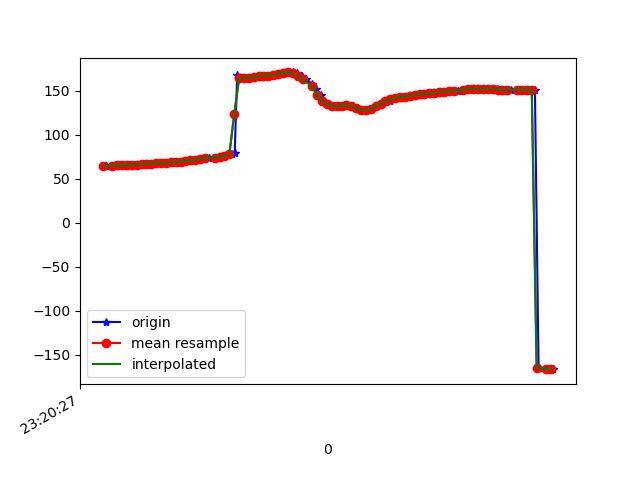

Data behind this chart, as committed beside it:
1617837627593, 533271141100506, 64.04567, 23.18852, -27.680367
1617837627596, 533271160331276, 63.94, 23.14, -27.82
1617837627625, 533271179562046, 64.71, 23.97, -28.84
1617837627636, 533271198792816, 64.59, 23.82, -28.96
1617837627654, 533271218023586, 65.46, 24.74, -29.12
1617837627675, 533271237254356, 65.39, 24.56, -29.42
1617837627692, 533271256485126, 65.57, 24.79, -29.4
1617837627714, 533271275715896, 65.97, 25.07, -30.4
1617837627729, 533271294946666, 65.9, 24.87, -30.3
1617837627751, 533271314177436, 66.69, 25.79, -30.49
1617837627771, 533271333408206, 66.71, 25.94, -30.91
1617837627787, 533271352638976, 66.73, 26.39, -30.45
1617837627806, 533271371869746, 67.63, 27.74, -31
1617837627826, 533271391100516, 67.69, 28.06, -30.78
1617837627844, 533271410331286, 67.94, 28.49, -30.03
1617837627864, 533271429562056, 68.64, 28.87, -30.53
1617837627883, 533271448792826, 68.71, 28.41, -29.93
1617837627903, 533271468023596, 69.28, 28.53, -29.39
1617837627922, 533271487254366, 70.11, 28.64, -30.39
1617837627940, 533271506485136, 70.39, 28.15, -30.57
1617837627959, 533271525715906, 71.05, 28.06, -30.71
1617837627976, 533271544946676, 71.69, 27.97, -31.05
1617837627998, 533271564177446, 72.42, 27.96, -31.54
1617837628015, 533271583408216, 73.2, 27.92, -32.12
1617837628041, 533271602638986, 73.99, 27.74, -32.75
1617837628061, 533271621869756, 74.95, 27.47, -33.61
1617837628082, 533271641100526, 76.13, 27.12, -34.8
1617837628109, 533271660331296, 77.49, 26.64, -36.22
1617837628122, 533271679562066, 78.87, 25.83, -37.68
1617837628132, 533271698792836, 167.8, 23.08, -42.85
1617837628149, 533271718023606, 163.8, 23.18, -40.25
1617837628166, 533271737254376, 164.1, 21.86, -41.46
1617837628188, 533271756485146, 164.5, 20.96, -42.69
1617837628206, 533271775715916, 165.1, 20.61, -43.95
1617837628225, 533271794946686, 166.1, 20.46, -45.21
1617837628245, 533271814177456, 166.8, 20.38, -46.05
1617837628264, 533271833408226, 167, 21.25, -45.94
1617837628283, 533271852638996, 167.5, 23.48, -44.97
1617837628301, 533271871869766, 168.7, 25.54, -43.86
1617837628321, 533271891100536, 169.7, 27.48, -41.8
1617837628339, 533271910331306, 170.2, 29.96, -38.53
1617837628359, 533271929562076, 170.6, 33.08, -34.31
1617837628379, 533271948792846, 170.1, 36.75, -28.81
1617837628396, 533271968023616, 167, 40.41, -20.57
1617837628416, 533271987254386, 162.7, 43.07, -10.59
1617837628440, 533272006485156, 157.6, 44.76, 0.6278
1617837628454, 533272025715926, 151.7, 45.83, 12.74
1617837628474, 533272044946696, 144.6, 46.78, 25.13
1617837628490, 533272064177466, 138.6, 46.86, 35.16
1617837628510, 533272083408236, 134.3, 46.22, 42.31
1617837628529, 533272102639006, 132.3, 45.09, 46.82
1617837628551, 533272121869776, 132.1, 43.82, 49.07
1617837628567, 533272141100546, 132.7, 42.86, 49.78
1617837628586, 533272160331316, 133.1, 42.54, 49.77
1617837628605, 533272179562086, 132.3, 42.91, 49.59
1617837628624, 533272198792856, 130.2, 43.93, 49.32
1617837628643, 533272218023626, 128.1, 45.3, 48.37
1617837628664, 533272237254396, 127.5, 46.26, 45.97
1617837628682, 533272256485166, 129.1, 46.14, 41.88
1617837628700, 533272275715936, 132, 44.9, 36.71
1617837628726, 533272294946706, 134.9, 43.03, 31.28
... 36 more rows
